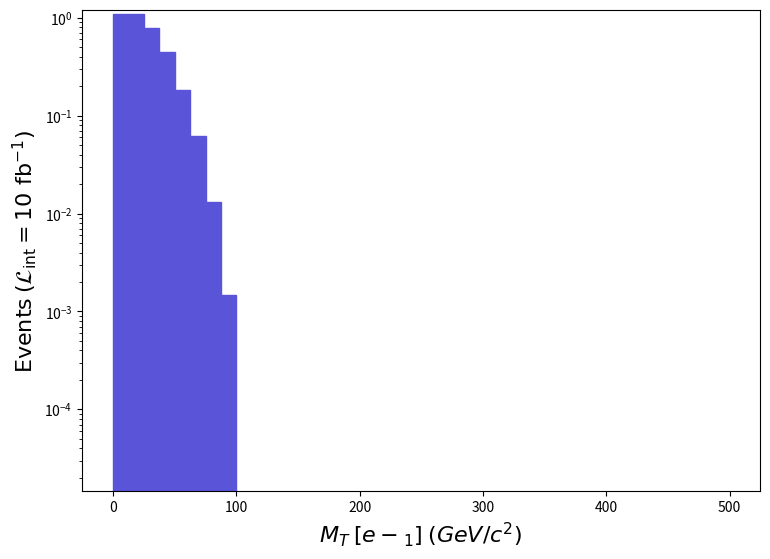

The matplotlib source for this figure: (Note: this script raises an exception after producing the figure.)
def selection_11():

    # Library import
    import numpy
    import matplotlib
    import matplotlib.pyplot   as plt
    import matplotlib.gridspec as gridspec

    # Library version
    matplotlib_version = matplotlib.__version__
    numpy_version      = numpy.__version__

    # Histo binning
    xBinning = numpy.linspace(0.0,500.0,41,endpoint=True)

    # Creating data sequence: middle of each bin
    xData = numpy.array([6.25,18.75,31.25,43.75,56.25,68.75,81.25,93.75,106.25,118.75,131.25,143.75,156.25,168.75,181.25,193.75,206.25,218.75,231.25,243.75,256.25,268.75,281.25,293.75,306.25,318.75,331.25,343.75,356.25,368.75,381.25,393.75,406.25,418.75,431.25,443.75,456.25,468.75,481.25,493.75])

    # Creating weights for histo: y12_MT_MET_0
    y12_MT_MET_0_weights = numpy.array([1.0864885664979214,1.0967867244207696,0.790407619639281,0.4420985616161868,0.18059100379057705,0.0625264290267266,0.013240885207797681,0.0014712098007402116,0.0,0.0,0.0,0.0,0.0,0.0,0.0,0.0,0.0,0.0,0.0,0.0,0.0,0.0,0.0,0.0,0.0,0.0,0.0,0.0,0.0,0.0,0.0,0.0,0.0,0.0,0.0,0.0,0.0,0.0,0.0,0.0])

    # Creating a new Canvas
    fig   = plt.figure(figsize=(8.75,6.25),dpi=80)
    frame = gridspec.GridSpec(1,1)
    pad   = fig.add_subplot(frame[0])

    # Creating a new Stack
    pad.hist(x=xData, bins=xBinning, weights=y12_MT_MET_0_weights,\
             label="$run\_01$", histtype="stepfilled", rwidth=1.0,\
             color="#5954d8", edgecolor="#5954d8", linewidth=1, linestyle="solid",\
             bottom=None, cumulative=False, density=False, align="mid", orientation="vertical")


    # Axis
    plt.rc('text',usetex=False)
    plt.xlabel(r"$M_{T}$ $[ e-_{1} ]$ $(GeV/c^{2})$ ",\
               fontsize=16,color="black")
    plt.ylabel(r"$\mathrm{Events}$ $(\mathcal{L}_{\mathrm{int}} = 10\ \mathrm{fb}^{-1})$ ",\
               fontsize=16,color="black")

    # Boundary of y-axis
    ymax=(y12_MT_MET_0_weights).max()*1.1
    #ymin=0 # linear scale
    ymin=min([x for x in (y12_MT_MET_0_weights) if x])/100. # log scale
    plt.gca().set_ylim(ymin,ymax)

    # Log/Linear scale for X-axis
    plt.gca().set_xscale("linear")
    #plt.gca().set_xscale("log",nonpositive="clip")

    # Log/Linear scale for Y-axis
    #plt.gca().set_yscale("linear")
    plt.gca().set_yscale("log",nonpositive="clip")

    # Saving the image
    plt.savefig('../../HTML/MadAnalysis5job_0/selection_11.png')

# Running!
if __name__ == '__main__':
    selection_11()
